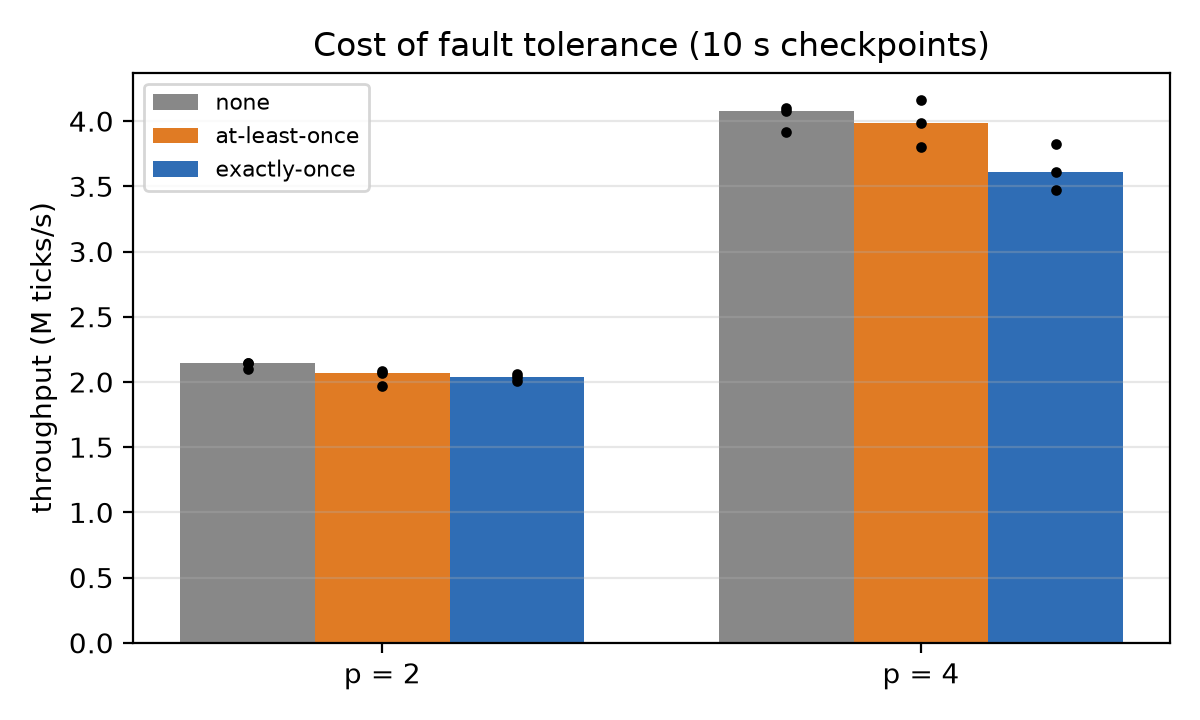

Data behind this chart, as committed beside it:
delivery, p, median_ticks_per_s_source
none, 2, 2142745
none, 4, 4074802
at-least-once, 2, 2066324
at-least-once, 4, 3983243
exactly-once, 2, 2037052
exactly-once, 4, 3607031
